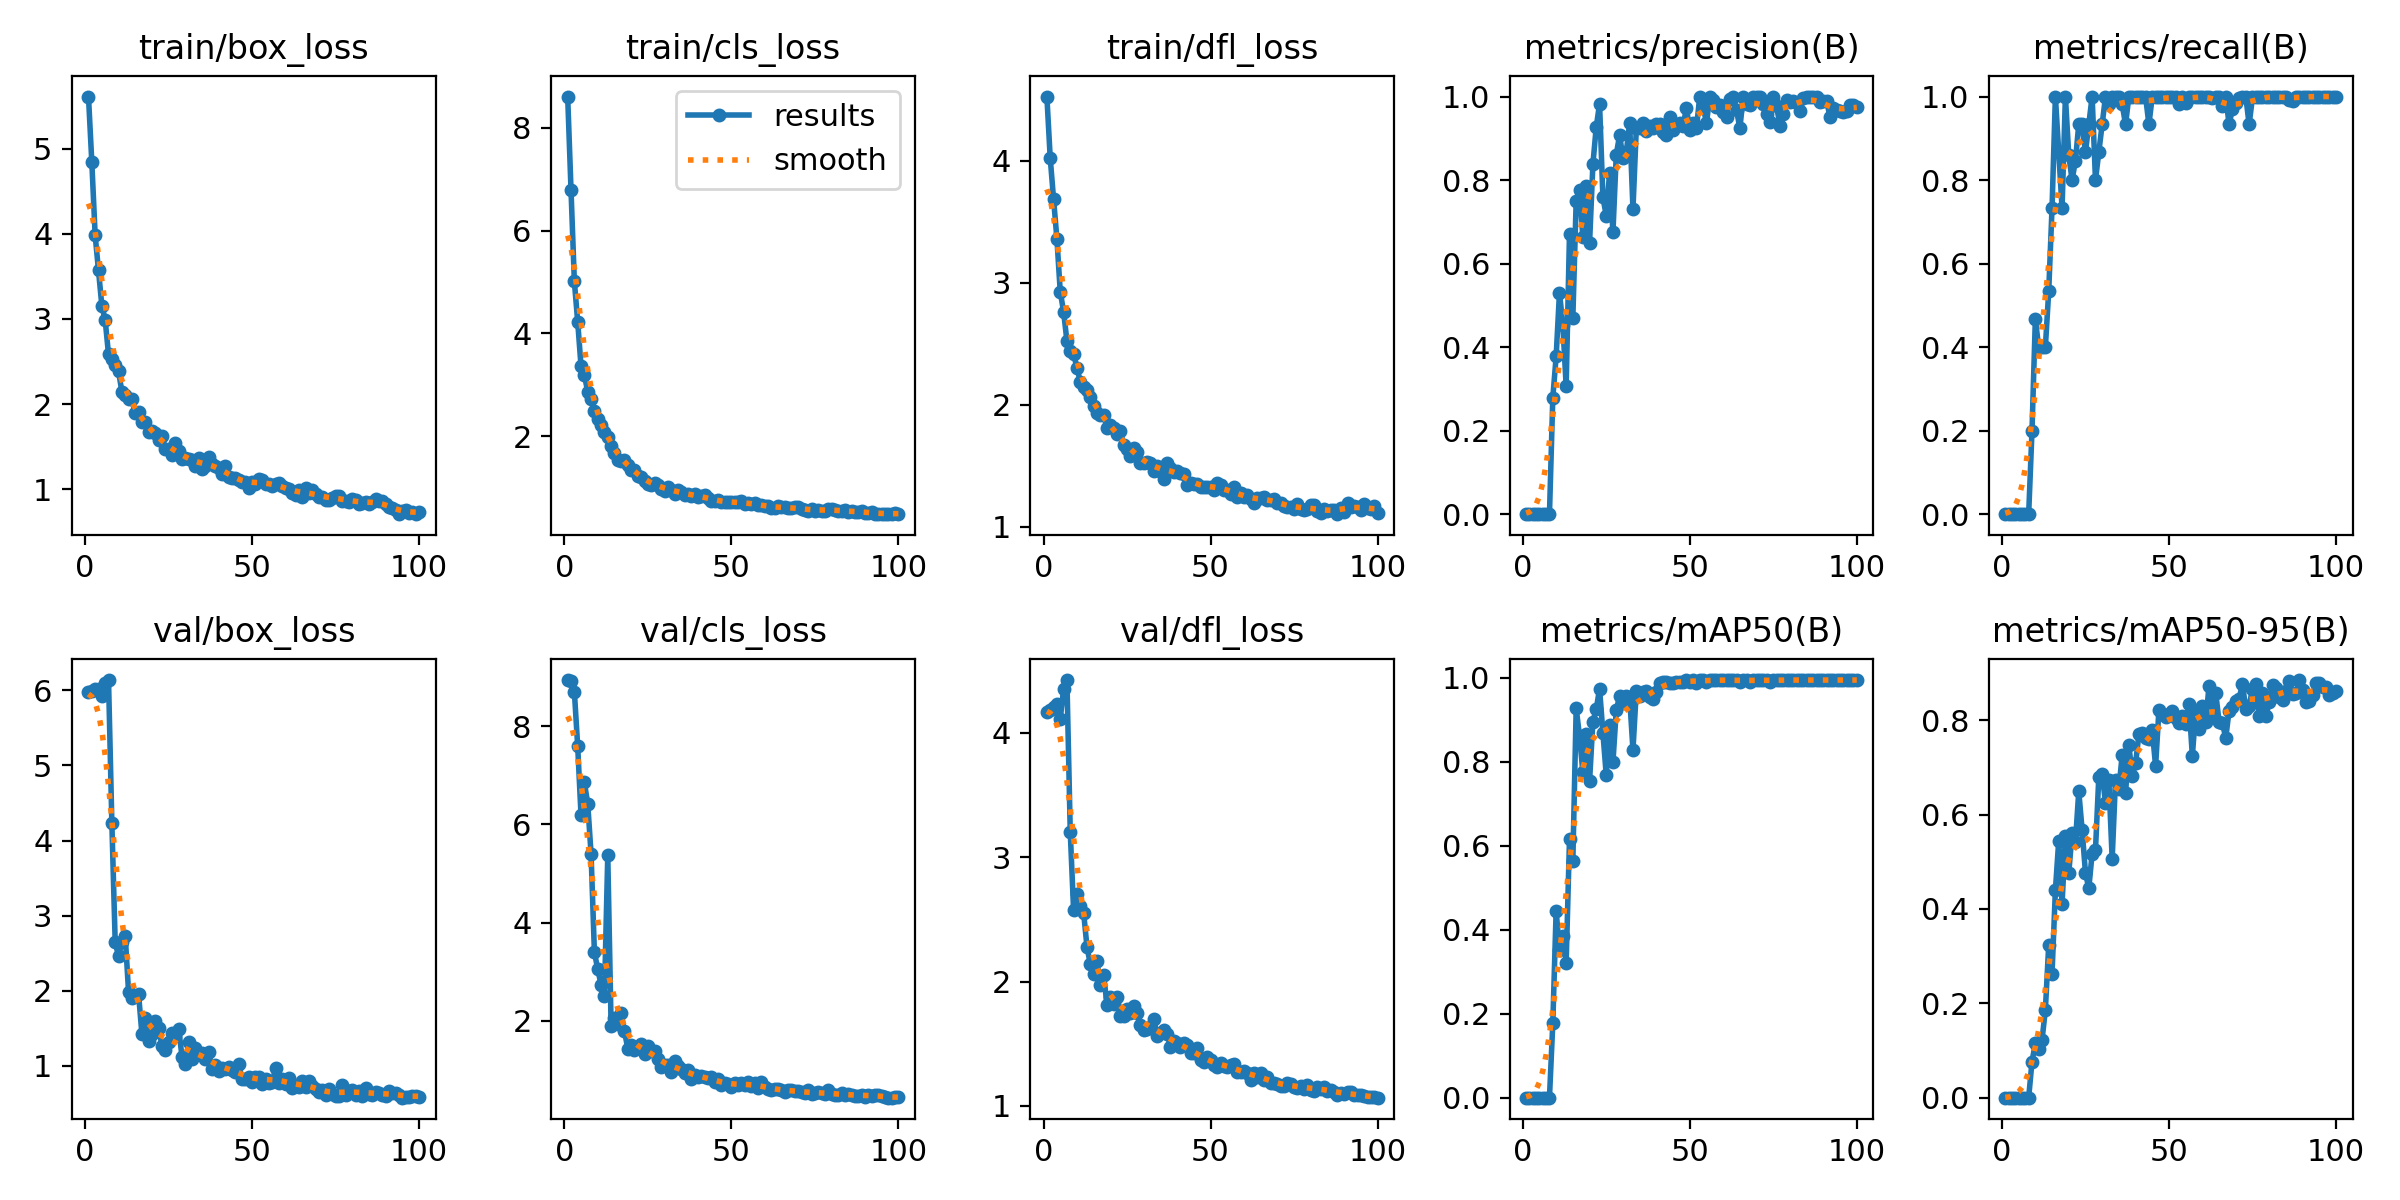

The table this chart was drawn from, first rows:
epoch, train/box_loss, train/cls_loss, train/dfl_loss, metrics/precision(B), metrics/recall(B), metrics/mAP50(B), metrics/mAP50-95(B), val/box_loss, val/cls_loss, val/dfl_loss, lr/pg0, lr/pg1, lr/pg2
1, 5.61, 8.606, 4.524, 0, 0, 0, 0, 5.983, 8.941, 4.164, 0.00022, 0.00022, 0.00022
2, 4.84, 6.786, 4.02, 0, 0, 0, 0, 5.995, 8.919, 4.18, 0.0004554, 0.0004554, 0.0004554
3, 3.981, 5.011, 3.685, 0, 0, 0, 0, 6.013, 8.706, 4.211, 0.0006861, 0.0006861, 0.0006861
4, 3.569, 4.225, 3.36, 0, 0, 0, 0, 6.018, 7.591, 4.234, 0.0009121, 0.0009121, 0.0009121
5, 3.156, 3.361, 2.926, 0, 0, 0, 0, 5.926, 6.181, 4.112, 0.001133, 0.001133, 0.001133
6, 2.986, 3.196, 2.762, 0, 0, 0, 0, 6.092, 6.854, 4.349, 0.00135, 0.00135, 0.00135
7, 2.583, 2.861, 2.522, 0, 0, 0, 0, 6.137, 6.425, 4.424, 0.001561, 0.001561, 0.001561
8, 2.534, 2.715, 2.437, 0, 0, 0, 0, 4.231, 5.401, 3.201, 0.001768, 0.001768, 0.001768
9, 2.462, 2.481, 2.413, 0.2786, 0.2, 0.1771, 0.07636, 2.644, 3.399, 2.573, 0.001842, 0.001842, 0.001842
10, 2.383, 2.338, 2.304, 0.3776, 0.4667, 0.4449, 0.1155, 2.463, 3.046, 2.703, 0.001842, 0.001842, 0.001842
11, 2.146, 2.219, 2.186, 0.5307, 0.4, 0.3517, 0.1041, 2.652, 2.736, 2.604, 0.001822, 0.001822, 0.001822
12, 2.104, 2.075, 2.144, 0.453, 0.4, 0.3854, 0.1225, 2.733, 2.504, 2.554, 0.001802, 0.001802, 0.001802
13, 2.056, 1.993, 2.122, 0.3069, 0.4, 0.3216, 0.1857, 1.984, 5.368, 2.28, 0.001782, 0.001782, 0.001782
14, 2.059, 1.817, 2.064, 0.6715, 0.5333, 0.6159, 0.323, 1.899, 1.891, 2.14, 0.001762, 0.001762, 0.001762
15, 1.89, 1.669, 1.989, 0.4705, 0.7333, 0.5637, 0.2631, 1.935, 2.062, 2.064, 0.001743, 0.001743, 0.001743
16, 1.903, 1.544, 1.932, 0.75, 0.9998, 0.9274, 0.4397, 1.954, 1.929, 2.162, 0.001723, 0.001723, 0.001723
17, 1.792, 1.515, 1.916, 0.7752, 0.8667, 0.8615, 0.5442, 1.423, 2.155, 1.974, 0.001703, 0.001703, 0.001703
18, 1.791, 1.532, 1.912, 0.6635, 0.7333, 0.7753, 0.411, 1.639, 1.784, 2.052, 0.001683, 0.001683, 0.001683
19, 1.673, 1.432, 1.809, 0.7868, 1, 0.8664, 0.5537, 1.331, 1.433, 1.81, 0.001663, 0.001663, 0.001663
20, 1.68, 1.349, 1.835, 0.6482, 0.8601, 0.7535, 0.4759, 1.431, 1.508, 1.877, 0.001644, 0.001644, 0.001644
21, 1.664, 1.349, 1.81, 0.8374, 0.8, 0.896, 0.5605, 1.602, 1.405, 1.823, 0.001624, 0.001624, 0.001624
22, 1.573, 1.234, 1.761, 0.9269, 0.8466, 0.9256, 0.5417, 1.512, 1.461, 1.879, 0.001604, 0.001604, 0.001604
23, 1.625, 1.203, 1.782, 0.9824, 0.9333, 0.9741, 0.6493, 1.263, 1.525, 1.726, 0.001584, 0.001584, 0.001584
24, 1.478, 1.121, 1.671, 0.7587, 0.9333, 0.8692, 0.5678, 1.213, 1.313, 1.72, 0.001564, 0.001564, 0.001564
25, 1.472, 1.068, 1.635, 0.7149, 0.8667, 0.7685, 0.4772, 1.32, 1.483, 1.78, 0.001545, 0.001545, 0.001545
26, 1.4, 1.054, 1.581, 0.8173, 0.9333, 0.8869, 0.4437, 1.437, 1.376, 1.751, 0.001525, 0.001525, 0.001525
27, 1.542, 1.093, 1.643, 0.6745, 1, 0.7988, 0.5174, 1.397, 1.38, 1.805, 0.001505, 0.001505, 0.001505
28, 1.455, 1.056, 1.612, 0.8606, 0.8, 0.9231, 0.5246, 1.494, 1.22, 1.747, 0.001485, 0.001485, 0.001485
29, 1.351, 0.9835, 1.526, 0.9079, 0.8667, 0.957, 0.68, 1.124, 1.05, 1.648, 0.001465, 0.001465, 0.001465
30, 1.37, 0.9418, 1.525, 0.8523, 0.9333, 0.9412, 0.6854, 1.03, 1.103, 1.61, 0.001446, 0.001446, 0.001446
31, 1.353, 1.012, 1.529, 0.8668, 1, 0.9561, 0.6256, 1.316, 1.088, 1.619, 0.001426, 0.001426, 0.001426
32, 1.347, 0.9601, 1.521, 0.9364, 0.9829, 0.9537, 0.6726, 1.092, 0.9462, 1.632, 0.001406, 0.001406, 0.001406
33, 1.272, 0.8812, 1.458, 0.7306, 1, 0.8286, 0.5066, 1.235, 1.173, 1.7, 0.001386, 0.001386, 0.001386
34, 1.368, 0.9534, 1.498, 0.924, 1, 0.97, 0.6737, 1.159, 1.083, 1.565, 0.001366, 0.001366, 0.001366
35, 1.235, 0.9177, 1.458, 0.9244, 1, 0.9575, 0.6535, 1.169, 1.023, 1.586, 0.001347, 0.001347, 0.001347
36, 1.269, 0.8529, 1.39, 0.9363, 0.9812, 0.9663, 0.7273, 1.097, 0.9365, 1.606, 0.001327, 0.001327, 0.001327
37, 1.374, 0.8841, 1.526, 0.9175, 0.9333, 0.9699, 0.645, 1.187, 0.9908, 1.578, 0.001307, 0.001307, 0.001307
38, 1.293, 0.847, 1.483, 0.9291, 1, 0.9537, 0.747, 0.965, 0.8166, 1.472, 0.001287, 0.001287, 0.001287
39, 1.278, 0.8673, 1.452, 0.9251, 1, 0.9494, 0.6828, 1.017, 0.8949, 1.523, 0.001267, 0.001267, 0.001267
40, 1.256, 0.8264, 1.456, 0.9351, 1, 0.9663, 0.7086, 0.9327, 0.8628, 1.502, 0.001248, 0.001248, 0.001248
41, 1.182, 0.8322, 1.441, 0.9332, 1, 0.9869, 0.77, 0.9772, 0.8688, 1.471, 0.001228, 0.001228, 0.001228
42, 1.276, 0.86, 1.433, 0.9147, 1, 0.9912, 0.7738, 0.965, 0.8497, 1.504, 0.001208, 0.001208, 0.001208
43, 1.146, 0.7932, 1.345, 0.9075, 1, 0.9912, 0.7619, 0.9908, 0.824, 1.489, 0.001188, 0.001188, 0.001188
44, 1.131, 0.7431, 1.361, 0.9508, 0.9333, 0.9879, 0.7599, 0.9467, 0.857, 1.426, 0.001168, 0.001168, 0.001168
45, 1.131, 0.746, 1.348, 0.9209, 1, 0.9869, 0.779, 0.9142, 0.7435, 1.422, 0.001149, 0.001149, 0.001149
46, 1.109, 0.757, 1.353, 0.9288, 1, 0.9912, 0.7029, 1.021, 0.8209, 1.465, 0.001129, 0.001129, 0.001129
47, 1.086, 0.7163, 1.326, 0.9375, 0.9993, 0.9912, 0.8228, 0.8207, 0.6881, 1.373, 0.001109, 0.001109, 0.001109
48, 1.085, 0.7177, 1.325, 0.9295, 1, 0.9912, 0.8124, 0.8241, 0.737, 1.355, 0.001089, 0.001089, 0.001089
49, 1.02, 0.7204, 1.328, 0.9724, 1, 0.995, 0.8076, 0.8557, 0.711, 1.395, 0.001069, 0.001069, 0.001069
50, 1.082, 0.7123, 1.329, 0.9204, 1, 0.9912, 0.8143, 0.7826, 0.6588, 1.366, 0.00105, 0.00105, 0.00105
51, 1.068, 0.7131, 1.305, 0.9378, 1, 0.995, 0.8204, 0.8558, 0.7278, 1.329, 0.00103, 0.00103, 0.00103
52, 1.123, 0.729, 1.358, 0.9249, 1, 0.9869, 0.8052, 0.8556, 0.6869, 1.316, 0.00101, 0.00101, 0.00101
53, 1.107, 0.7332, 1.34, 1, 0.9823, 0.995, 0.7939, 0.7648, 0.7285, 1.342, 0.0009902, 0.0009902, 0.0009902
54, 1.064, 0.6872, 1.301, 0.9766, 1, 0.995, 0.8098, 0.8283, 0.6856, 1.319, 0.0009704, 0.0009704, 0.0009704
55, 1.064, 0.7051, 1.303, 0.9366, 0.9851, 0.9912, 0.7927, 0.77, 0.7441, 1.313, 0.0009506, 0.0009506, 0.0009506
56, 1.043, 0.6787, 1.265, 1, 0.9997, 0.995, 0.8342, 0.7823, 0.669, 1.331, 0.0009308, 0.0009308, 0.0009308
57, 1.059, 0.7097, 1.326, 0.9924, 1, 0.995, 0.7246, 0.9687, 0.7271, 1.337, 0.000911, 0.000911, 0.000911
58, 1.072, 0.6653, 1.247, 0.9757, 1, 0.995, 0.8187, 0.7698, 0.6283, 1.27, 0.0008912, 0.0008912, 0.0008912
59, 1.036, 0.6633, 1.274, 0.9804, 1, 0.995, 0.7825, 0.8279, 0.754, 1.271, 0.0008714, 0.0008714, 0.0008714
60, 1.021, 0.6451, 1.243, 0.9641, 1, 0.995, 0.8307, 0.754, 0.6511, 1.277, 0.0008516, 0.0008516, 0.0008516
... 40 more rows
